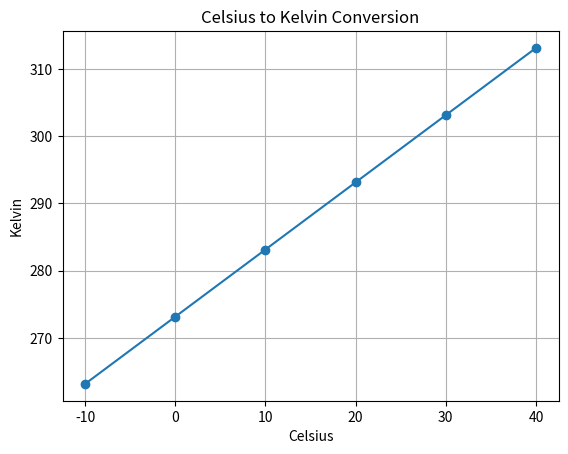

Write Python code to recreate this figure.
import pandas as pd
import matplotlib.pyplot as plt
c_to_k = lambda c: c + 273.15

data = {'Celsius': list(range(-10, 41, 10))}
df = pd.DataFrame(data)

df['Kelvin'] = df['Celsius'].apply(c_to_k)
print(df)
plt.plot(df['Celsius'], df['Kelvin'], marker='o', linestyle='-')
plt.xlabel('Celsius')
plt.ylabel('Kelvin')
plt.title('Celsius to Kelvin Conversion')
plt.grid()
plt.show()
